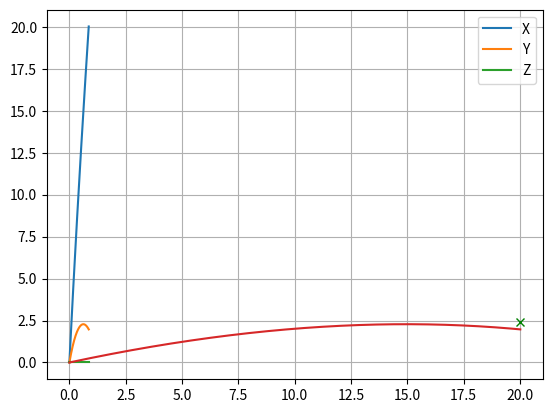

Python code for this plot:
import matplotlib.pyplot as plt
import numpy as np


import matplotlib.pyplot as plt
import numpy as np

dt = 0.001
m = 0.45 #massa
r = 11/100
area = np.pi*r**2
PAr = 1.225
TerminalVel = 100*1000/3600
t = np.arange(0,15+dt, dt)
g = -9.8
ang0 = 16/180*np.pi
v0 = 100/3.6 #vel m/s

D = -g /TerminalVel**2
CMag = 0.5*PAr*r*area/m

Wz = -10
# Wy=400 #rad/s
Rx = np.zeros(t.size)
Ry = np.zeros(t.size)
Rz = np.zeros(t.size)

# Rx[0] = 
# Ry[0] = 2.5



Vx = np.zeros(t.size)
Vy = np.zeros(t.size)
Vz = np.zeros(t.size)

Vx[0] = v0*np.cos(ang0)#v0*np.cos(ang0)
Vy[0] = v0*np.sin(ang0)#v0*np.sin(ang0)


for i in range(t.size-1):
    vAbs = np.sqrt(Vx[i]**2+Vy[i]**2+Vz[i]**2)
    
    Amx = CMag * Wz * Vy[i]
    Amy = CMag * Wz * Vx[i]
    # Amz=-CMag * Wy * Vx[i]
    #Não existe Amz pois existe um Wz
    
    Ax = -D*vAbs*Vx[i] + Amx
    Ay =  g -D*vAbs*Vy[i] + Amy
    Az =  -D*vAbs*Vz[i] 

    
    Vx[i+1] = Vx[i]+ Ax*dt
    Vy[i+1] = Vy[i]+ Ay*dt
    Vz[i+1] = Vz[i]+ Az*dt
    
    Rx[i+1] = Rx[i] + Vx[i]*dt
    Ry[i+1] = Ry[i] + Vy[i]*dt
    Rz[i+1] = Rz[i] + Vz[i]*dt
    
    if(Rx[i] > 20):
        break;

t = t[:i+2]
Rx = Rx[:i+2]
Ry = Ry[:i+2]
Rz = Rz[:i+2]
Vx = Vx[:i+2]
Vy = Vy[:i+2]
Vz = Vz[:i+2]

plt.plot(t,Rx, label="X")
plt.plot(t,Ry, label="Y")
plt.plot(t,Rz, label="Z")

plt.legend()
plt.grid()
plt.show()
# plt.plot(Rx,Ry)
plt.show()

aux = np.argmin(abs(Ry[-2:]))
tsolosi = t[-2:][aux]
xsolosi = Rx[-2:][aux]
plt.plot(Rx,Ry)
plt.plot([20],[2.4], "gx")
print("Com RES")
print("Instante de altura máxima")
print(t[np.where(Ry == np.amax(Ry))])
print("Altura máxima")
print(np.amax(Ry))
print("Instante de regresso ao solo")
print(tsolosi)
print("Maximo alcançe")
print(xsolosi)
print(Ry[-1])